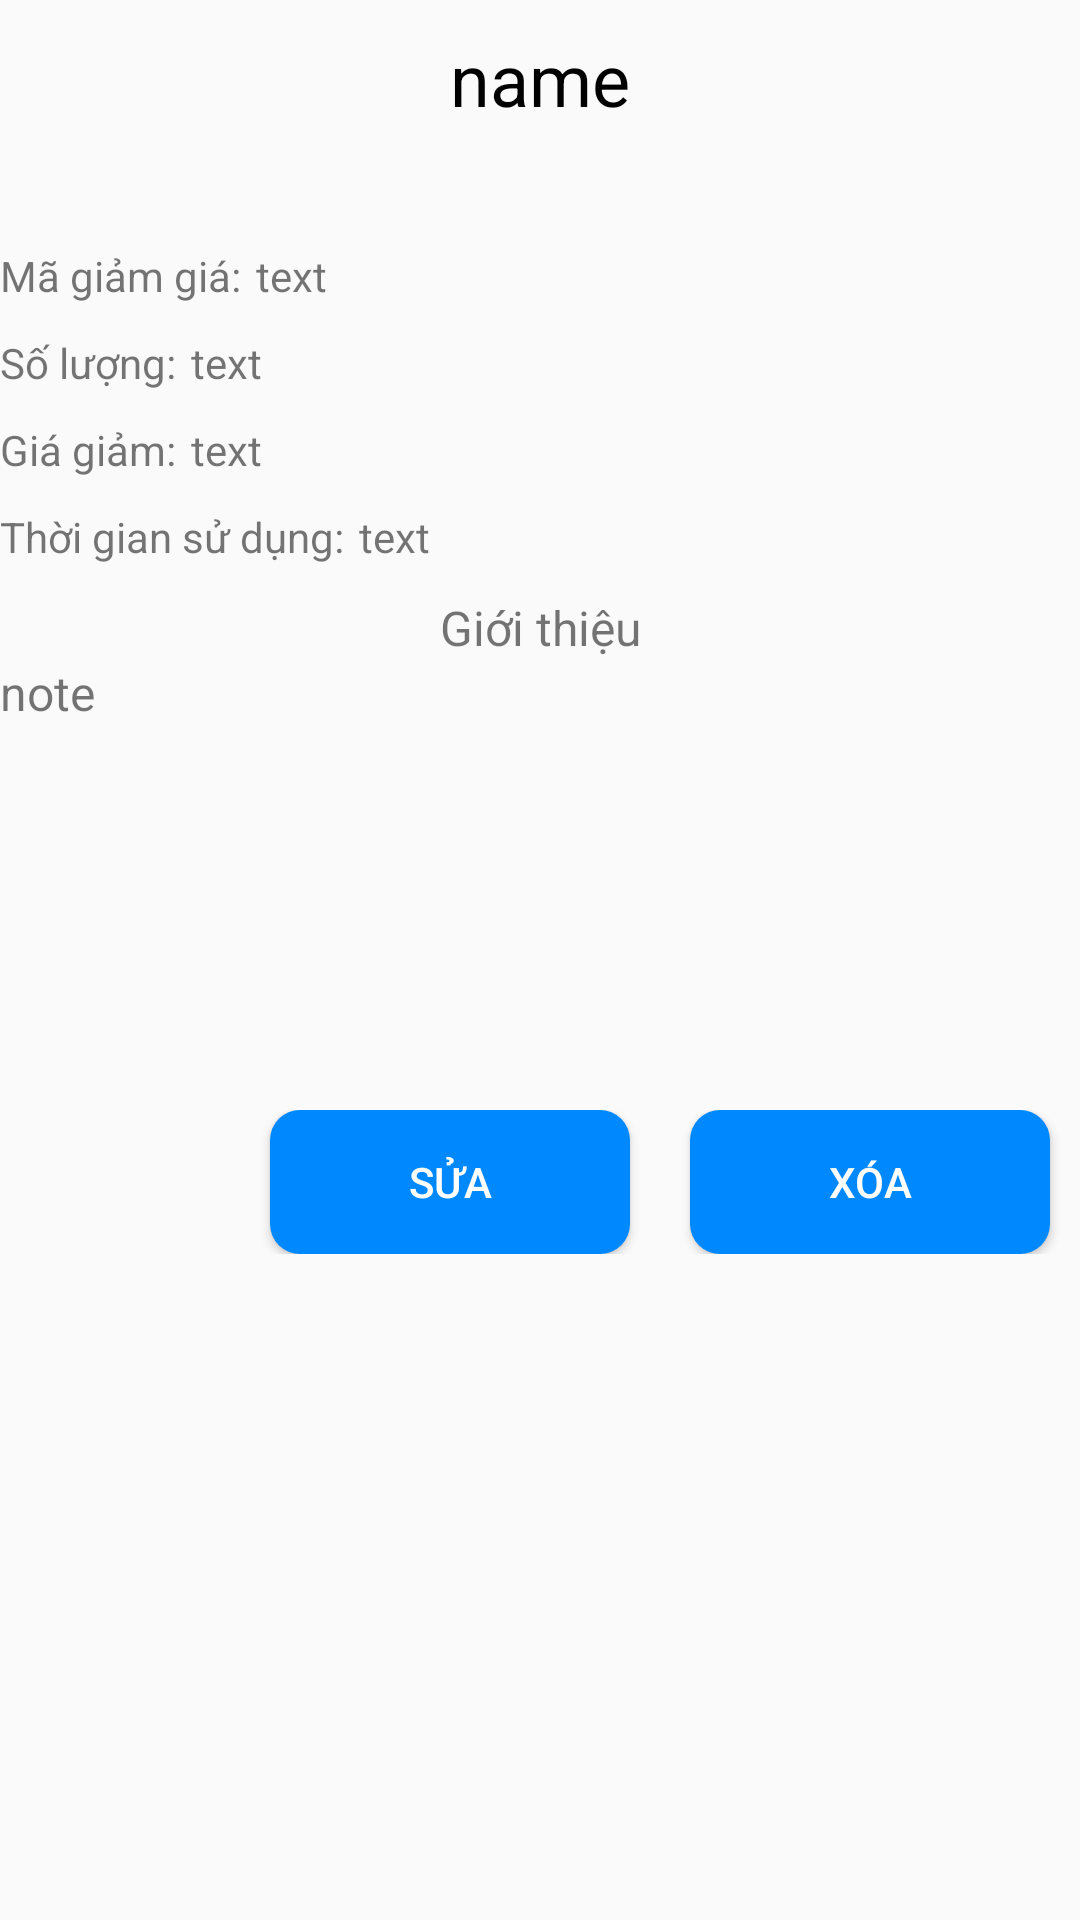

Layout XML and referenced resources for this Android screen:
<!-- AndroidManifest.xml: application theme Theme.AppCompat.DayNight.NoActionBar -->
<!-- res/layout/activity_discount_detail.xml -->
<?xml version="1.0" encoding="utf-8"?>
<LinearLayout xmlns:android="http://schemas.android.com/apk/res/android"
    xmlns:app="http://schemas.android.com/apk/res-auto"
    xmlns:tools="http://schemas.android.com/tools"
    android:layout_width="match_parent"
    android:layout_height="match_parent"
    tools:context=".detail.DiscountDetailActivity"
    android:orientation="vertical">
    <TextView
        android:id="@+id/tv_detailDiscountName"
        android:layout_width="match_parent"
        android:layout_height="wrap_content"
        android:text="name"
        android:textSize="24sp"
        android:textColor="@color/black"
        android:gravity="center"
        android:layout_marginTop="10dp"
        android:layout_marginBottom="30dp"/>

    <LinearLayout
        android:layout_width="match_parent"
        android:layout_height="wrap_content"
        android:orientation="horizontal"
        android:layout_marginVertical="10dp">
        <TextView
            android:layout_width="wrap_content"
            android:layout_height="wrap_content"
            android:text="Mã giảm giá:"/>
        <TextView
            android:id="@+id/tv_detailDiscountCode"
            android:layout_width="wrap_content"
            android:layout_height="wrap_content"
            android:text="text"
            android:layout_marginLeft="5dp"/>
    </LinearLayout>
    <LinearLayout
        android:layout_width="match_parent"
        android:layout_height="wrap_content"
        android:orientation="horizontal">
        <TextView
            android:layout_width="wrap_content"
            android:layout_height="wrap_content"
            android:text="Số lượng:"/>
        <TextView
            android:id="@+id/tv_detailDiscountQuantity"
            android:layout_width="wrap_content"
            android:layout_height="wrap_content"
            android:text="text"
            android:layout_marginLeft="5dp"/>
    </LinearLayout>
    <LinearLayout
        android:layout_width="match_parent"
        android:layout_height="wrap_content"
        android:orientation="horizontal"
        android:layout_marginVertical="10dp">
        <TextView
            android:layout_width="wrap_content"
            android:layout_height="wrap_content"
            android:text="Giá giảm:"/>
        <TextView
            android:id="@+id/tv_detailDiscountPrice"
            android:layout_width="wrap_content"
            android:layout_height="wrap_content"
            android:text="text"
            android:layout_marginLeft="5dp"/>
    </LinearLayout>
    <LinearLayout
        android:layout_width="match_parent"
        android:layout_height="wrap_content"
        android:orientation="horizontal">
        <TextView
            android:layout_width="wrap_content"
            android:layout_height="wrap_content"
            android:text="Thời gian sử dụng:"/>
        <TextView
            android:id="@+id/tv_detailDiscountTime"
            android:layout_width="wrap_content"
            android:layout_height="wrap_content"
            android:text="text"
            android:layout_marginLeft="5dp"/>
    </LinearLayout>
    <TextView
        android:layout_marginTop="10dp"
        android:layout_width="match_parent"
        android:layout_height="wrap_content"
        android:textSize="16dp"
        android:text="Giới thiệu"
        android:gravity="center"/>
    <TextView
        android:id="@+id/tv_detailDiscountNote"
        android:layout_width="match_parent"
        android:layout_height="wrap_content"
        android:text="note"
        android:textSize="16dp"
        android:minHeight="150dp"
        android:maxHeight="150dp"/>
    <LinearLayout
        android:layout_width="match_parent"
        android:layout_height="wrap_content"
        android:orientation="horizontal"
        android:gravity="end">
        <Button
            android:background="@drawable/bg_button_blue_conner_16"
            android:textColor="@color/white"
            android:id="@+id/detail_discount_update"
            android:layout_width="120dp"
            android:layout_height="wrap_content"
            android:text="sửa"
            android:layout_marginHorizontal="10dp" />
        <Button
            android:background="@drawable/bg_button_blue_conner_16"
            android:textColor="@color/white"
            android:id="@+id/detail_discount_delete"
            android:layout_width="120dp"
            android:layout_height="wrap_content"
            android:text="Xóa"
            android:layout_marginHorizontal="10dp" />
    </LinearLayout>
</LinearLayout>
<!-- resources referenced by this layout -->
<resources>
  <color name="black">#FF000000</color>
  <color name="white">#FFFFFF</color>
  <!-- drawable bg_button_blue_conner_16 (drawable) -->
  <?xml version="1.0" encoding="utf-8"?>
  <shape xmlns:android="http://schemas.android.com/apk/res/android">
      <solid android:color="@color/color_blue"/>
      <corners android:radius="10dp"></corners>
  </shape>
  <color name="color_blue">#0088ff</color>
</resources>
